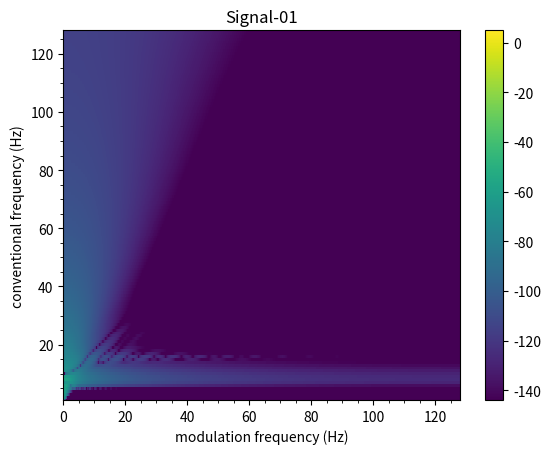
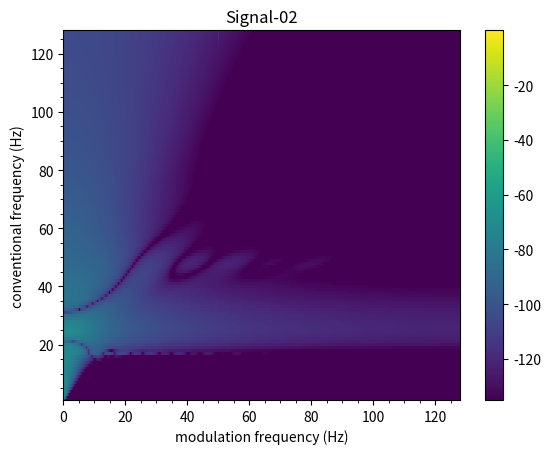
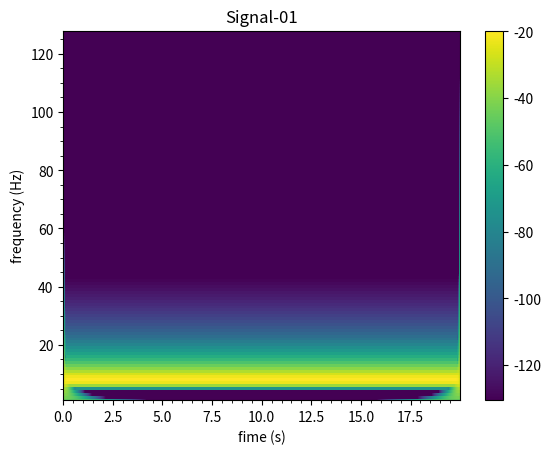
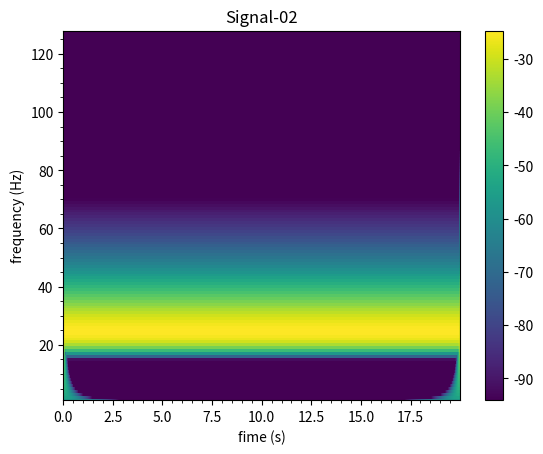
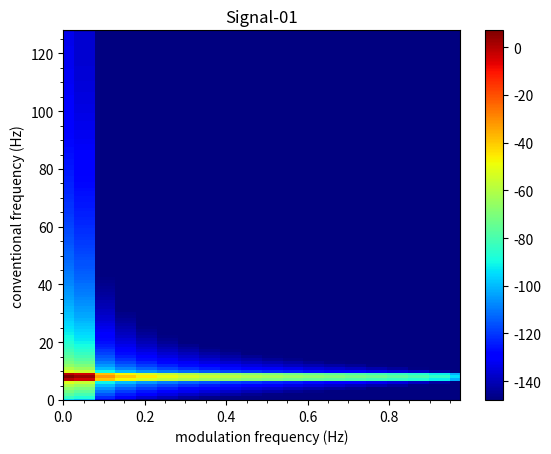
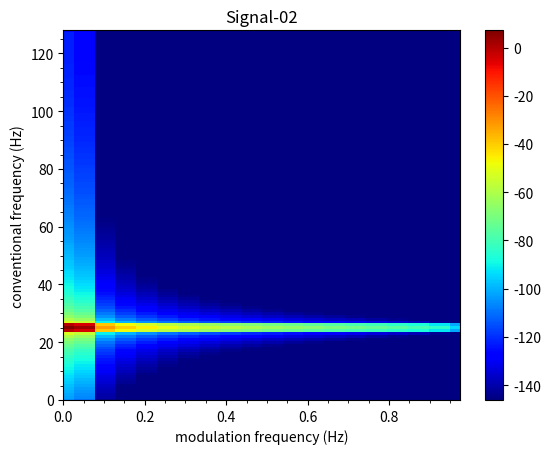
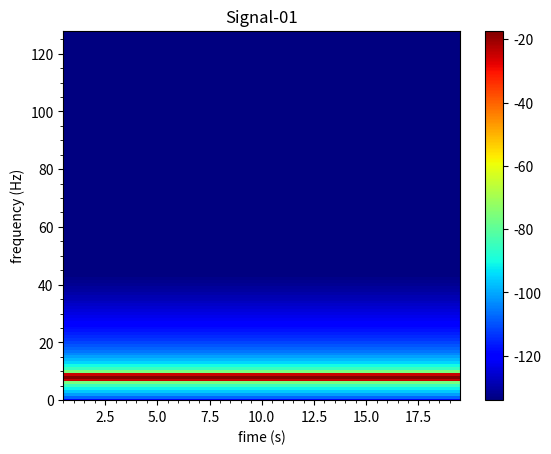
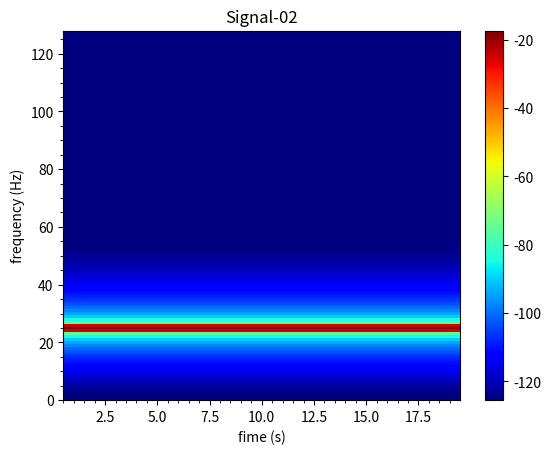

The matplotlib source for these figures, in order:
"""
Amplitude Modulation Analysis Toolbox
"""

import numpy as np
import scipy.signal
import matplotlib.pyplot as plt
import matplotlib.ticker as ticker

def conv_m(a, b, mode='full'):
    """Convolve a vector with collection of vectors.

    Convolve a 1D array `a` with each column of the 2D array `b`.   
    
    Convolution is carried out with `scipy.signal.fftconvolve`
    
    Parameters
    ----------
    a : 1D array
        1D array input
        
    b : 1D or 2D array_like
        1D or 2D array input
        
    mode : str {'full', 'same'}, optional
        A string indicating the size of the output:

        ``full``
           The output is the full discrete linear convolution
           of the inputs. (Default)
        ``same``
           The output is the same size as `a`, centered
           with respect to the 'full' output.

    Returns
    -------
    c : 2D array
        A 2D array where each columns corresponds to the 
        convolution of `a` and a column of `b`
    
    See Also
    --------
    `scipy.signal.fftconvolve()`
        
    """
    # input vector 'a' to 1 dimension
    a = a.ravel()
    # number of samples vector 'a'
    siz_a = len(a)
    
    # input 'b' as 2D matrix [samples, columns]
    try:
        b.shape[1]
    except IndexError:
        b = b[:, np.newaxis]
    
    # number of samples and number of channels in input 'b'
    siz_b, col_b = b.shape
    
    # allocate space for result
    if mode == 'same':
        c = np.zeros((siz_a, col_b) , dtype = complex)
    elif mode == 'full':
        N = siz_a + siz_b - 1
        c = np.zeros((N , col_b), dtype = complex)
    
    # 1D convolutions per columns in 'b'    
    for ix in range(0 , col_b):
         c[:,ix] = scipy.signal.fftconvolve(a, b[:,ix] , mode)
         
    return c


def epoching(data, samples_epoch, samples_overlap = 0):
    """Divide an array in a colletion of smaller arrays
    
    Divides the `data` provided as [n_samples, n_channels] using the 
    `size_epoch` indicated (in samples) and the `overlap_epoch` between 
    consecutive epochs.
   
    Parameters
    ----------
    data : 2D array 
        with shape (n_samples, n_channels)

    samples_epochs : 
        number of samples in smaller epochs
        
    samples_overlap : 
        number of samples for ovelap between epochs (Default 0)


    Returns
    -------
    epochs : 3D array 
        with shape (samples_epoch, n_channels, n_epochs)
    
    remainder : 2D array 
        with the remaining data after last complete epoch
    
    ix_center : 1D array
        indicates the index tha corresponds to the center of the nth epoch.

    """ 
    # input 'data' as 2D matrix [samples, columns]
    try:
        data.shape[1]
    except IndexError:
        data = data[:, np.newaxis]
    
    # number of samples and number of channels
    n_samples, n_channels = data.shape

    # Size of half epoch
    half_epoch = np.ceil(samples_epoch / 2 )

    # Epoch shift   
    samples_shift = samples_epoch - samples_overlap

    # Number of epochs
    n_epochs =  int(np.floor( (n_samples - samples_epoch) / float(samples_shift) ) + 1 )
    if n_epochs == 0:
        return np.array([]), data, np.array([])

    #markers indicates where the epoch starts, and the epoch contains samples_epoch rows
    markers = np.asarray(range(0,n_epochs)) * samples_shift
    markers = markers.astype(int)

    #Divide data in epochs
    epochs = np.zeros((samples_epoch, n_channels, n_epochs))
    ix_center = np.zeros((n_epochs,1))

    for i_epoch in range(0,n_epochs):
        epochs[:,:,i_epoch] = data[ markers[i_epoch] : markers[i_epoch] + samples_epoch ,:]
        ix_center[i_epoch] = markers[i_epoch] -1 + half_epoch
        
    if ( (markers[-1] + samples_epoch) < n_samples): 
        remainder = data[markers[-1] + samples_epoch : n_samples, :]
    else:
        remainder = np.asarray([])
    
    return epochs, remainder, ix_center.astype(int)

def iepoching(epochs, shift_epoch):
    """
    Merges a set of epochs [n_samples_epoch, n_channels] into  
    the complete signal(s) x [n_samples, n_channels] taking into account
    the shift between consecutive epochs
   
    Parameters
    ----------
    epochs : 2D array_like with shape (n_samples, n_channels)
    shift_epoch : number of samples in smaller epochs

    Returns
    -------
    x : 2D array with shape (samples_epoch, n_channels, n_epochs)

    """
    
    # obtain parameters
    (size_epoch, n_channels, n_epochs) = epochs.shape
    n_samples = (shift_epoch * (n_epochs - 1)) + size_epoch
    ix = np.arange(n_epochs) * shift_epoch
    
    # merging matrix
    merging = np.zeros((n_samples, n_channels, 2))
    # Number of epochs that contribute for a specific point
    n_merging = np.zeros((n_samples, n_channels, 2))
    
    for i_epoch in range(n_epochs):
        merging[ix[i_epoch] : ix[i_epoch] + size_epoch, :, 1 ] = epochs[:, :, i_epoch]
        n_merging[ix[i_epoch] : ix[i_epoch] + size_epoch, :, 1] = 1
        merging[:,:,0] = np.sum(merging, axis=2)
        n_merging[:,:,0] = np.sum(n_merging, axis=2)
        merging[ix[i_epoch] : ix[i_epoch] + size_epoch, :, 1 ] = 0
        n_merging[ix[i_epoch] : ix[i_epoch] + size_epoch, :, 1 ] = 0
    
    x = np.divide(merging[:,:,0], n_merging[:,:,0])    
    return x 


def cmorlet_wavelet(x, fs, freq_vct, n=6, normalization=True):
    """Perform the continuous wavelet (CWT) tranform using the complex Morlet wavelet.
    
    Parameters
    ----------
    x  : 1D array with shape (n_samples) or 
         2D array with shape (n_samples, n_channels)
    fs : Sampling frequency 
        in Hz
    freq_vct : 1D array 
        with frequencies to compute the CWT (Default = [1 : 1 : fs/2] )
    n : Number of cicles inside the Gaussian curve 
        (Default 6)
    normalization : Scale each wavelet to have energy equal to 1
        (Default True) 


    Returns
    -------
    wcoef : Complex wavelet coefficients 
            2D array with shape [n_samples, n_freqs] if `x` is 1D array
            3D array with shape [n_samples, n_freqs, n_channels] if `x` is 2D array
    
    wfam  : 2D array with shape [n_wavelet_samples, n_freqs] where each column
            corresponds to the a member of the wavelet family
    
    """
    # input 'x' as 2D matrix [samples, columns]
    try:
        x.shape[1]
    except IndexError:
        x = x[:, np.newaxis]
    
    # number of samples and number of channels
    n_samples, n_channels = x.shape
    
    # number of wavelets
    n_freqs = len(freq_vct)

    # number of samples for Wavetet family
    # This is equal to the number of samples needed to represent 2*n cycles 
    # of a sine with frequency = fres(1)[Hz], sampled at fs [Hz]. 
    # This is done to ensure that every wavelet in the wavalet family will be 
    # close to 0 in the negative and positive edges
    n_samples_wav = np.round( (2*n/freq_vct[0])*fs )

    # The wavelet will be symmetrical around 0
    if np.mod(n_samples_wav,2) == 0: # even samples
        n_samples_wav = n_samples_wav + 1

    # create time vector for Wavelet family
    half = np.floor(n_samples_wav/2)
    time = np.arange(-half, half+1)/fs

    # initialize Wavelet family matrix
    wfam = np.zeros([len(time), n_freqs], dtype=complex)

    # for each frequency defined in FREQ, create its respective Wavelet
    for iwav in range(n_freqs):
        s = n/(2*np.pi*freq_vct[iwav])
        gaussian_win = np.exp((-time**2)/(2*s**2))
        sinwave = np.exp(2*np.pi*1j*freq_vct[iwav]*time)
        if normalization:
            # each wavelet has unit energy sum(abs(wavelet).^2)) = 1
            A = 1. / ((s**2) * np.pi) ** (1./4)
        else:
            A = 1.
        # Complex Morlet wavelet
        wfam[:, iwav] = A * sinwave * gaussian_win

    wcoef = np.zeros((n_samples, n_freqs, n_channels), dtype=complex)

    if n_channels == 1:
        # one channel
        tmp = conv_m(x, wfam, 'same')
        wcoef[:, :, 0] = tmp        
    else:
        # convolution between signal X and the each Wavelt in the Wavelet family
        for i_channel in range(n_channels):
            x_tmp = x[:, i_channel]
            tmp = conv_m(x_tmp, wfam, 'same')
            wcoef[:, :, i_channel] = tmp     

    return wcoef, wfam


def rfft(x, n=None, dim=None):
    """Real Fast Fourier Transform.
    
    Considering a real signal A with B = fft(A), B is Hermitian symmetric,
    i.e. B(-1) = conj(B(1)), therefore the complete spectrum B
    can be found by using with only the non-negative frequencies in B
    
    
    Parameters
    ----------
    x : 1D array with shape (n_samples) or
        2D array with shape (n_samples, n_channels)
    
    n : Number of samples to compute the FFT
        (Default = n_samples in array x)    
    dim : Dimension to compute the RFFT 
        (Default:  first array dimension whose size does not equal 1)

    Returns
    -------
    y  : Non-negative complex spectrum of `x` with shape as `x`
    
    See Also
    --------
    `np.fft.fft()`
    
    """

    # shape of x
    shape_x = x.shape
    # number of dimentions
    dim_x = len(shape_x)
    
    # limits to 2-dimention data
    assert dim_x<=2
    
    # check shape of X, and set n and dim defaults
    if dim_x == 1:
        dim_def = 0
    else:
        if shape_x[0] == 1:
            # shape [1, n_samples] (row vector)
            dim_def = 1
        elif shape_x[1] == 1:
            # shape [n_samples, 1] (column vector)
            dim_def = 0 
        else:
            # X is a 2D Matrix, a shape [n_samples, n_channels] is asummed
            dim_def = 0
    
    if dim is None:
        dim = dim_def
    
    if n is None:
        n = shape_x[dim]
    
    # FFT
    yc = np.fft.fft(x, n=n, axis=dim)
    
    # points to keep
    if n%2 == 0:    
        # even case
        n_new = int((n / 2) + 1)
    else:
        # odd case
        n_new = int((n + 1) / 2)
    
    if dim_x == 1:
        y = yc[0:n_new]
    else:
        if dim == 0:
            y = yc[0:n_new,:]        
        else:
            y = yc[:, 0:n_new]
    
    return y

def irfft(y, n=None, dim=None):
    '''
    The IRFFT function returns the Inverse DFT (using the RFFT algorithm)of
    a spectrum Y containing ONLY the positive frequencies, with the
    assumption than Y is the positive half of a Hermitian Symmetric spectrum
    from a real signal X.
        
    Parameters
    ----------
    y : 1D or 2D array with the positive spectrum of 
        real-valued signals with shape (n_samples, n_channels)
    n : Number of samples in the original x signals 
        N not provided. Y is assumed be obtained from a signal X with even number fo samples 
    dim : Dimension to compute the IRFFT (Default: first array dimension whose size does not equal 1)

    Returns
    -------
    x : Real-valued signal(s) 
        
    See Also
    --------
    `np.fft.ifft()`
    '''
    
    # verify y
    shape_y = y.shape
    # number of dimentions
    dim_y = len(shape_y)
    
    # limits to 2-dimention data
    assert dim_y<=2
        
    # check shape of y, and set n and dim defaults
    if dim_y == 1:
        dim_def = 0
    else:
        if shape_y[0] == 1:
            # shape [1, n_samples] (row vector)
            dim_def = 1
        elif shape_y[1] == 1:
            # shape [n_samples, 1] (column vector)
            dim_def = 0 
        else:
            # X is a 2D Matrix, a shape [n_samples, n_channels] is asummed
            dim_def = 0
     
    if dim is None:
        dim = dim_def
            
    # verify 'n' number-of-samples parameter
    if n is None:
        print('N not provided. Y is assumed be obtained from a signal X with even number fo samples')
        n_half = shape_y[dim]
        n = (n_half - 1) * 2
    
    # reconstruct missing half of Spectrum
    if np.mod(n,2) == 0:
        # number of samples is even
        n_half = (n / 2) + 1
        ix_limit = slice(1, -1 )
    else:
        # number of samples is odd
        n_half = (n + 1) / 2
        ix_limit = slice(1, None)

    if dim_y == 1:
        # spectrum in y is 1D
        y_neg = np.conj(np.flipud(y[ix_limit]))
        yc = np.concatenate((y, y_neg), axis=0)
    else:
        # check shape of y, and add negative frequencies
        if dim == 0:
            # spectra in y are column wise
            y_neg = np.conj(np.flipud(y[ix_limit, :]))
            yc = np.concatenate((y, y_neg), axis=0)
        else:
            # spectra in y are row-wise
            y_neg = np.conj(np.fliplr(y[:, ix_limit]))
            yc = np.concatenate((y, y_neg), axis=1)
        
    x = np.real(np.fft.ifft(yc, n, dim))
        
    return x


def rfft_psd(x, fs, n_fft=None, win_function = 'hamming', channel_names=None):
    """ This function computes the PSD for one or a set of REAL signals.
        
    Parameters
    ----------
    x  : 1D array with shape (n_samples) or
         2D array with shape (n_samples, n_channels)
    fs : Sampling frequency 
        in Hz
    n_fft : Number of samples to compute the FFT
            (Default = n_samples in array x)   
    win_function : Window function applied to the signal 
        (Default 'Hamming')
    channel_names : Names of the signals
        (Default Signal-XX with XX 1, 2, ... n_channels) 


    Returns
    -------
    psd_data : Dictionary with PSD data, with the elements:
       rFFT
           First half of the FFT(x) (u), scaled by the Window RMS       
       PSD
           Power Spectrum Density (u^2 / Hz) 
       fs
           Sampling frequency (Hz)
       freq_axis
           Frequency axis for rFFT and PSD (Hz)
       freq_delta
           Frequency axis step (Hz)
       n_samples
           Number of samples of the signal or signals 'x'
       n_fft
           Number of elements utilized to perform FFT
       win_function
           Window applied to the data in 'x'
       channel_names 
           Names of channels
    
    """

    # input 'x' as 2D matrix [samples, columns]
    try:
        x.shape[1]
    except IndexError:
        x = x[:, np.newaxis]
    
    # number of samples and number of channels
    n_samples, n_channels = x.shape
    
    # validate 'n_fft' argument
    if n_fft is None:
        n_fft = n_samples

    # generate default channel names, if needed
    if channel_names is None:
        channel_names = []
        for ic  in range (0 , n_channels):
            icp = ic + 1
            channel_names.append( str('Signal-%02d' % icp) )
            
    # windowing data
    win = scipy.signal.get_window(win_function, n_samples, fftbins=False)
    win.shape = (n_samples, 1)
    win_rms = np.sqrt(np.sum(np.square(win)) / n_samples)
    win_mat = np.tile(win, n_channels)
    x = np.multiply(x, win_mat)

    # real FFT with zero padding if n_fft ~= n_samples
    Xt = rfft(x, n_fft)
    # spectrum scaled by window RMS
    Xt = Xt / win_rms
    # power spectrum
    X_pwr = abs(np.multiply(Xt, np.conj(Xt)))
    X_pwr = X_pwr * (1/np.square(n_fft))

    # adjust for even and odd number of elements
    if n_fft % 2 != 0:
       # odd case
        n_freqs = (n_fft + 1) / 2
       # double all frequency components except DC component 
        X_pwr[1:, :] = X_pwr[1:, :] * 2
    
    else:
       # even case 
        n_freqs = (n_fft / 2) + 1
       # double all frequency components except DC and fs/2 components
        X_pwr[1:-1, :] = X_pwr[1:-1, :] * 2
    
    # frequency axis step
    f_delta = (fs / n_fft)
    # scale PSD with the frequency step
    psd = np.divide(X_pwr, f_delta)

    # frequency axis for spectrum
    n_freqs = int(n_freqs)
    f_axis = np.asarray(range(0, n_freqs)) * f_delta
    
    # output 'psd_data' dictionary
    psd_data = {}
    psd_data['rFFT'] = Xt
    psd_data['PSD'] = psd
    psd_data['fs'] = fs
    psd_data['freq_axis'] = f_axis
    psd_data['freq_delta'] = f_delta
    psd_data['n_samples'] = n_samples
    psd_data['n_fft'] = n_fft
    psd_data['win_function'] = win_function
    psd_data['channel_names'] = channel_names
    
    return psd_data

def irfft_psd(psd_data):
    """Compute the inverse PSD for one or a set of REAL signals.
         
     Parameters
     ----------
     psd_data : Structure with PSD data, created with rfft_psd()
 
     Returns
     -------
     x  : 1D array with shape (n_samples) or
          2D array with shape (n_samples, n_channels)

    """
    # Load data from PSD structure
    rFFT_data = psd_data['rFFT']
    f_ax = psd_data['freq_axis']
    fs = psd_data['fs']
    win_function = psd_data['win_function']
    n_samples = psd_data['n_samples']
    n_channels = rFFT_data.shape[1]
    
    # Find the number of elements used for the rFFT
    if f_ax[-1] < fs/2:
        # elements for FFT was odd
        n_fft = (len(f_ax) * 2) - 1
    elif f_ax[-1] - fs/2 < 1000 * np.finfo(np.float64).eps:
        # elements for FFT was even
        n_fft = (len(f_ax) - 1) * 2
    
    # Window RMS
    win = scipy.signal.get_window(win_function, n_samples, fftbins=False)
    win.shape = (n_samples, 1)
    win_rms = np.sqrt(np.sum(np.square(win)) / n_samples)
        
    # IRFFT
    X = rFFT_data * win_rms
    x_tmp = irfft(X, n_fft)
    
    # Keep only n_samples points
    x = x_tmp[0 : n_samples + 1, :]
    
    # Un-Windowing
    win_mat = np.tile(win, n_channels)
    x = np.divide(x, win_mat)
    
    return x

def strfft_spectrogram(x, fs, win_size, win_shift, n_fft=None, win_function='hamming', channel_names=None):
    """Compute the Short Time real FFT Spectrogram for one or a set of REAL signals 'x'.
        
    Parameters
    ----------
    x  : 1D array with shape (n_samples) or
         2D array with shape (n_samples, n_channels)
    fs : Sampling frequency 
         in Hz
    win_size :
        Size of the sliding window for STFFF (samples)
    win_shift :
        Shift between consecutive windows (samples)   
    n_fft : Number of samples to compute the FFT
            (Default = n_samples in array x)   
    win_function : Window function applied to the signal 
        (Default 'Hamming')
    channel_names : Names of the signals
        (Default Signal-XX with XX 1, 2, ... n_channels) 

    Returns
    -------
    spectrogram_data : Dictionary with Spectrogram data, with the elements:
       rFFT_spectrogram
           rFFT values for each window (u), scaled by the Window RMS       
       power_spectrogram :
           PSD values for each window (u^2 / Hz) 
       fs : 
           Sampling frequency (Hz)
       freq_axis :
           Frequency axis for rFFT and PSD (Hz)
       freq_delta :
           Frequency axis step (Hz)
       time_axis :
           Time axis for rFFT_spectrogram and power_spectrogram (s)       
       time_delta :
           Time axis step (s)
       win_size_samples :
           Size of the sliding window for STFFF (samples)
       win_shift_samples :
           Shift between consecutive windows (samples)   
       n_fft :
           Number of elements utilized to perform FFT    
       win_function :
           Window applied to the data in 'x'           
       n_windows :
           Number of ST windows
       n_samples :
           Number of samples of the signal or signals 'x'
       channel_names 
           Names of channels
    
    """
    
    # input 'x' as 2D matrix [samples, columns]
    try:
        x.shape[1]
    except IndexError:
        x = x[:, np.newaxis]
    
    # number of samples and number of channels
    n_samples, n_channels = x.shape
    
    # validate 'n_fft' argument    
    if n_fft is None:
        n_fft = win_size

    # round win_size and win_shift
    win_size = round(win_size)
    win_shift = round(win_shift)

    # time axis step for Spectrogram
    t_delta = win_shift / fs

    # Create time vector 'time_vct' for signal 'x'
    time_vct = np.array(range(0, np.size(x, 0))) / fs

    
    # epoch signal or signals 'x'
    x_epoched, _ , ix = epoching(x, win_size, win_size - win_shift)

    # time axis for Spectrogram
    t_ax = time_vct[ix]

    # spectrogram parameters
    n_samples_win, n_channels, n_windows = x_epoched.shape

    # generate default channel names, if needed
    if channel_names is None:
        channel_names = []
        for ic  in range (0 , n_channels):
            icp = ic + 1
            channel_names.append( str('Signal-%02d' % icp) )
                       
    # compute PSD per window
    for i_window in range(0, n_windows):
        # ith epoch of the signal or signals
        x_epoch = (x_epoched[:, :, i_window])
        psd_struct = rfft_psd(x_epoch, fs, n_fft, win_function, channel_names)
    
        # initialize arrays for spectrogram data
        if i_window == 0:
            # frequency Axis for spectrogram
            f_ax = psd_struct['freq_axis']
            # delta Frequency
            f_delta = psd_struct['freq_delta']
            # initialize 'rFFT_spectrogram' and 'pwr_spectrogram'
            rFFT_spectrogram = np.zeros((n_windows, len(f_ax), n_channels), dtype = complex)
            pwr_spectrogram  = np.zeros((n_windows, len(f_ax), n_channels))
        
        # rFFT data
        rFFT_spectrogram[i_window, :, :] = psd_struct['rFFT']
        # power data
        pwr_spectrogram[i_window, :, :] = psd_struct['PSD']

    # scale 'pwr_spectrogram' by number of windows and time delta
    pwr_spectrogram = pwr_spectrogram / (n_windows * t_delta)


    # output 'spectrogram_data' dictionary
    spectrogram_data = {}
    spectrogram_data['rFFT_spectrogram'] = rFFT_spectrogram
    spectrogram_data['power_spectrogram'] = pwr_spectrogram
    spectrogram_data['fs'] = fs
    spectrogram_data['freq_axis'] = f_ax
    spectrogram_data['freq_delta'] = f_delta
    spectrogram_data['time_axis'] = t_ax
    spectrogram_data['time_delta'] = t_delta
    spectrogram_data['win_size_samples'] = win_size
    spectrogram_data['win_shift_samples'] = win_shift
    spectrogram_data['n_fft'] = n_fft
    spectrogram_data['win_function'] = win_function
    spectrogram_data['n_windows'] = n_windows
    spectrogram_data['n_samples'] = n_samples    
    spectrogram_data['channel_names'] = channel_names

    return spectrogram_data

def istrfft_spectrogram(spectrogram_data):
    """Compute the inverse STFT spectrogram for one or a set of REAL signals.
        
    Parameters
    ----------
    spectrogram_data : Structure with STFT spectrogram data, created with strfft_spectrogram()

    Returns
    -------
    x  : 1D array with shape (n_samples) or
         2D array with shape (n_samples, n_channels)
    x_epoched   = Segments form the signal or set of signals utilized to
                  create the spectrogram in spectrogram_struct

    """
    # Load data from Spectrogram structure
    rFFT_data = spectrogram_data['rFFT_spectrogram']
    win_size = spectrogram_data['win_size_samples']
    win_shift = spectrogram_data['win_shift_samples']
    
    # Generate psd_struct, to use irfft_psd()
    psd_struct = {}
    psd_struct['fs'] = spectrogram_data['fs']
    psd_struct['channel_names'] = spectrogram_data['channel_names']
    psd_struct['freq_axis'] = spectrogram_data['freq_axis']
    psd_struct['win_function'] = spectrogram_data['win_function']
    psd_struct['n_samples'] = win_size
    
    # Initialize rFFT_slice and x_epoched variables
    (n_windows, n_freqs, n_channels) =  rFFT_data.shape
    rfft_slide = np.zeros((n_freqs, n_channels))
    x_epoched = np.zeros((win_size, n_channels, n_windows))
    
    for i_window in range(n_windows):
        # rFFT slice from spectrogram
        rfft_slide = rFFT_data[i_window, :, :]
        # Generate psd_struct, to use irfft_psd()
        psd_struct['rFFT'] = rfft_slide 
        # ifft_psd from the rFFT data recovers the signal or set of signals 'x'
        x_tmp = irfft_psd(psd_struct)
        x_epoched[:, :, i_window] = x_tmp

    # Merge epoched data
    x = iepoching(x_epoched, win_shift);
    
    return x, x_epoched

def wavelet_spectrogram(x, fs, n_cycles=6, freq_vct=None, channel_names=None):
    """Compute the Spectrogram using the Complex Morlet wavelet for one or a set of REAL signals 'x'. 
    
    Parameters
    ----------
    x  : 1D array with shape (n_samples) or
         2D array with shape (n_samples, n_channels)
    fs : Sampling frequency 
         in Hz
    n : Number of cicles inside the Gaussian curve 
        (Default 6)
    freq_vct : 1D array 
        with frequencies to compute the CWT (Default = [1 : 1 : fs/2] )
    channel_names : Names of the signals
        (Default Signal-XX with XX 1, 2, ... n_channels) 

    Returns
    -------
    spectrogram_data : Dictionary with Spectrogram data, with the elements:
       wavelet_coefficients
           Coefficients of the Wavelet transformation (u)       
       power_spectrogram :
           Power spectrogram (u^2 / Hz) 
       fs : 
           Sampling frequency (Hz)
       freq_axis :
           Frequency axis for rFFT and PSD (Hz)
       freq_delta :
           Frequency axis step (Hz)
       time_axis :
           Time axis for rFFT_spectrogram and power_spectrogram (s)       
       time_delta :
           Time axis step (s)
       n_cycles : 
           Number of cicles used inside the Gaussian curve 
       wavelet_kernels :
           Wavelet kernels used to obtain the wavelet coefficients
       n_samples :
           Number of samples of the signal or signals 'x'
       channel_names 
           Names of channels
    
    """
    # input 'x' as 2D matrix [samples, columns]
    try:
        x.shape[1]
    except IndexError:
        x = x[:, np.newaxis]
    
    # number of samples and number of channels
    n_samples, n_channels = x.shape
    
    # validate 'freq_vct' argument
    if freq_vct is None:
        freq_vct = np.array(range(1, int(np.floor(fs / 2) + 1)))
        
    # generate default channel names, if needed
    if channel_names is None:
        channel_names = []
        for ic  in range (0 , n_channels):
            icp = ic + 1
            channel_names.append( str('Signal-%02d' % icp) )
                
    # Time delta
    t_delta = 1 / fs
    
    # Frequency delta
    f_delta = freq_vct[1] - freq_vct[0]

    # Create time vector 'time_vct' for signal 'x'
    time_vct = np.array(range(0, np.size(x, 0))) / fs

    # Number of samples
    n_samples  = np.size(x, 0)

    # Wavelet transform
    wavelet_coefficients, wavelet_family = cmorlet_wavelet(x, fs, freq_vct, n_cycles)

    # Power from Wavelet coefficients
    power_spectrogram = np.square(np.abs(wavelet_coefficients))
    power_spectrogram = power_spectrogram * 2 / (fs * n_samples)

    # output 'spectrogram_data' dictionary
    spectrogram_data = {}
    spectrogram_data['wavelet_coefficients'] = wavelet_coefficients
    spectrogram_data['power_spectrogram'] = power_spectrogram
    spectrogram_data['fs'] = fs
    spectrogram_data['freq_axis'] = freq_vct
    spectrogram_data['freq_delta'] = f_delta
    spectrogram_data['time_axis'] = time_vct
    spectrogram_data['time_delta'] = t_delta
    spectrogram_data['n_cycles'] = n_cycles
    spectrogram_data['wavelet_kernels'] = wavelet_family    
    spectrogram_data['n_samples'] = n_samples
    spectrogram_data['channel_names'] = channel_names

    return spectrogram_data

def iwavelet_spectrogram(spectrogram_data):
    """ Compute the inverse CWT Spectrogram for one or a set of REAL signals.
        
    Parameters
    ----------
    spectrogram_data : Structure with CWT Spectrogram data, created with wavelet_spectrogram()

    Returns
    -------
    x  : 1D array with shape (n_samples) or
         2D array with shape (n_samples, n_channels)
    x_epoched   = Segments form the signal or set of signals utilized to
                  create the spectrogram in spectrogram_struct

    """
    
    # compute the scaling factor for each wavelet kernel
    s = spectrogram_data['n_cycles'] / ( 2 * np.pi * spectrogram_data['freq_axis'])
    A = 1. / ((s**2) * np.pi) ** (1./4)


    x_tmp = np.real(spectrogram_data['wavelet_coefficients'])

    # compute the mean across scaled "filtered" signals
    for ix, a in enumerate(A):
        x_tmp[:, ix, :] = x_tmp[:, ix, :] / a 
    
    x = np.mean(x_tmp, axis = 1) 
    
    #x = squeeze(mean( bsxfun(@rdivide, real(spectrogram_data.wavelet_coefficients) , A ), 2));

    return x

def strfft_modulation_spectrogram(x, fs, win_size, win_shift, fft_factor_y=None, win_function_y='hamming', fft_factor_x=None, win_function_x='hamming', channel_names=None):
    """Compute the Modulation Spectrogram using the Complex Morlet wavelet for one or a set of REAL signals 'x'.
        
    Parameters
    ----------
    x  : 1D array with shape (n_samples) or
         2D array with shape (n_samples, n_channels)
    fs : Sampling frequency 
         in Hz
    win_size :
        Size of the sliding window for STFFF (samples)
    win_shift :
        Shift between consecutive windows (samples)   
    fft_factor_y : Number of elements to perform the 1st FFT is given as:
        n_fft_y  = fft_factor_y * n_samples, (default, fft_factor_y = 1)
    win_function_y : Window to apply in the 1st FFT 
        (Default 'Hamming')
    fft_factor_x : Number of elements to perform the 2nd FFT is given as:
        n_fft_x  = fft_factor_x * n_samples, (default, fft_factor_x = 1)
    win_function_x : Window to apply in the 2nd rFFT 
        (Default 'Hamming')   
    n_fft : Number of samples to compute the FFT
        (Default = n_samples in array x)   
    channel_names : Names of the signals
        (Default Signal-XX with XX 1, 2, ... n_channels) 

    Returns
    -------
    modulation_spectrogram_data : Dictionary with Modulation Spectrogram data, with the elements:
       rFFT_modulation_spectrogram
           rFFT values for each window (u), scaled by the Window RMS       
       power_modulation_spectrogram :
           Power modulation spectrogram (u^2 / Hz) 
       fs : 
           Sampling frequency (Hz)
       fs_mod : 
           Sampling frequency of modulation-frequency (Hz)         
       freq_axis :
           Frequency axis for rFFT and PSD (Hz)
       freq_delta :
           Frequency axis step (Hz)
       freq_mod_axis :
           Modulation-frequency axis for rFFT_modspec and pwr_modspec (Hz)     
       freq_mod_delta :
           Modulation-frequency step (Hz)
       win_size_samples :
           Size of the sliding window for STFFF (samples)
       win_shift_samples :
           Shift between consecutive windows (samples)   
       n_fft_y :
           Number of elements utilized to perform the 1st FFT
       n_fft_x :
           Number of elements utilized to perform the 2nd FFT
       win_function_y :
           Window to apply in the 1st rFFT            
       win_function_x :
           Window to apply in the 2nd rFFT                      
       n_windows :
           Number of ST windows
       n_samples :
           Number of samples of the signal or signals 'x'
       spectrogram_data : 
           Dictionary with Spectrogram data
       channel_names :
           Names of channels
    
    """
    # input 'x' as 2D matrix [samples, columns]
    try:
        x.shape[1]
    except IndexError:
        x = x[:, np.newaxis]
    
    # number of samples and number of channels
    n_samples, n_channels = x.shape
    
    # validate 'fft_factor_y' argument    
    if fft_factor_y is None:
        fft_factor_y = 1
        
    # validate 'fft_factor_x' argument    
    if fft_factor_x is None:
        fft_factor_x = 1
        
    # number of elements for the 1st FFT
    n_fft_y = fft_factor_y * win_size

    
    # compute STFFT spectrogram
    spectrogram_data = strfft_spectrogram(x, fs, win_size, win_shift, n_fft_y, win_function_y, channel_names)
    n_windows, n_freqs, n_channels = spectrogram_data['rFFT_spectrogram'].shape
    # Number of elements for the 2nd FFT
    n_fft_x =  fft_factor_x * n_windows

    # generate default channel names, if needed
    if channel_names is None:
        channel_names = []
        for ic  in range (0 , n_channels):
            icp = ic + 1
            channel_names.append( str('Signal-%02d' % icp) )
            
    # modulation sampling frequency
    fs_mod = 1 / (win_shift / fs)

    # the AM analysis is made in the Amplitude derived from the Power Spectrogram
    for i_channel in range(0, n_channels):
        # data to generate the Modulation Spectrogram
        spectrogram_1ch = np.sqrt(spectrogram_data['power_spectrogram'][:,:,i_channel]) 

        # compute 'rfft_psd' on each frequency timeseries
        mod_psd_struct = rfft_psd(spectrogram_1ch, fs_mod, n_fft_x, win_function_x, channel_names )
    
        if i_channel == 0:
            # modulation frequency axis
            fmod_ax = mod_psd_struct['freq_axis']
            # modulation frequency delta
            fmod_delta = mod_psd_struct['freq_delta']
    
            # initialize 'rFFT_modspec'  and 'pwr_modspec'
            n_freqsmod = len(fmod_ax)
            rFFT_modspec = np.zeros((n_freqs, n_freqsmod ,n_channels), dtype = complex)
            pwr_modspec  = np.zeros((n_freqs, n_freqsmod ,n_channels))

        # rFFT data
        rFFT_modspec[:, :, i_channel] = mod_psd_struct['rFFT'].transpose()
        # power data
        pwr_modspec[:, :, i_channel] = mod_psd_struct['PSD'].transpose()

    # scale 'pwr_modspec' by modulation-frequency delta
    pwr_modspec = pwr_modspec / fmod_delta

    # output 'modulation_spectrogram_data' structure
    modulation_spectrogram_data = {}
    modulation_spectrogram_data['rFFT_modulation_spectrogram'] = rFFT_modspec
    modulation_spectrogram_data['power_modulation_spectrogram'] = pwr_modspec
    modulation_spectrogram_data['fs'] = fs
    modulation_spectrogram_data['fs_mod'] = fs_mod
    modulation_spectrogram_data['freq_axis'] = spectrogram_data['freq_axis']
    modulation_spectrogram_data['freq_delta'] = spectrogram_data['freq_delta']
    modulation_spectrogram_data['freq_mod_axis'] = fmod_ax
    modulation_spectrogram_data['freq_mod_delta'] = fmod_delta
    modulation_spectrogram_data['win_size_samples'] = win_size
    modulation_spectrogram_data['win_shift_samples'] = win_shift
    modulation_spectrogram_data['n_fft_y'] = n_fft_y
    modulation_spectrogram_data['n_fft_x'] = n_fft_y
    modulation_spectrogram_data['win_function_y'] = win_function_y
    modulation_spectrogram_data['win_function_x'] = win_function_x
    modulation_spectrogram_data['n_windows'] = n_windows 
    modulation_spectrogram_data['n_samples'] = spectrogram_data['n_samples'] 
    modulation_spectrogram_data['spectrogram_data'] = spectrogram_data
    modulation_spectrogram_data['channel_names'] = channel_names
    
    return modulation_spectrogram_data

def istrfft_modulation_spectrogram(modulation_spectrogram_data):
    """ Compute the inverse STFT-based modulation spectrogram for one or a set of REAL signals.
         
     Parameters
     ----------
     modulation_spectrogram_data : Structure with STFT-based modulation spectrogram data, 
           created with strfft_modulation_spectrogram()
 
     Returns
     -------
     x  : 1D array with shape (n_samples) or
          2D array with shape (n_samples, n_channels)
    
    """
    # Number of channels from Modspectrogram structure
    n_channels = modulation_spectrogram_data['rFFT_modulation_spectrogram'].shape[2]
    
    # Prepare psd_tmp_data to perform irFFT on Modulation Spectogram
    psd_tmp_data = {}
    psd_tmp_data['freq_axis'] = modulation_spectrogram_data['freq_mod_axis']
    psd_tmp_data['fs'] = modulation_spectrogram_data['fs_mod']
    psd_tmp_data['win_function'] = modulation_spectrogram_data['win_function_x']
    psd_tmp_data['n_samples'] = modulation_spectrogram_data['n_windows']


    for i_channel in range(n_channels):
        # Slide with the rFFT coeffients of the 2nd FFT 
        psd_tmp_data['rFFT'] = np.transpose(modulation_spectrogram_data['rFFT_modulation_spectrogram'][:,:,i_channel])   
        # Recovers the Square Root of the Power Spectrogram
        sqrt_pwr_spectrogram = irfft_psd(psd_tmp_data)
        # Power Spectrogram
        pwr_spectrogram = sqrt_pwr_spectrogram ** 2
        # Scale Power Spectrogram by (n_windows * time_delta)
        pwr_spectrogram = pwr_spectrogram * modulation_spectrogram_data['spectrogram_data']['n_windows'] * modulation_spectrogram_data['spectrogram_data']['time_delta']
        # Scale Power Spectrogram by (freq_delta)
        pwr_spectrogram = pwr_spectrogram * modulation_spectrogram_data['spectrogram_data']['freq_delta']
        # Scale Power Spectrogram by the number of samples used
        pwr_spectrogram = pwr_spectrogram / (1 / modulation_spectrogram_data['spectrogram_data']['n_fft'] ** 2)
        # Divde by 2 all the elements except DC and the Nyquist point (in even case)  
        pwr_spectrogram = pwr_spectrogram / 2
        pwr_spectrogram[:, 0] = pwr_spectrogram[:, 0] * 2
        if np.mod(modulation_spectrogram_data['spectrogram_data']['n_fft'], 2) == 1:
            # NFFT was even, then 
            pwr_spectrogram[:, -1] = pwr_spectrogram[:, -1] * 2
        spectrogram_abs = np.sqrt(pwr_spectrogram)
        # Recovers the Angle values of the Spectrogram
        spectrogram_angle = np.angle(modulation_spectrogram_data['spectrogram_data']['rFFT_spectrogram'][:,:,i_channel])
        # Creates the rFFT coefficients of the 1st FFTs
        modulation_spectrogram_data['spectrogram_data']['rFFT_spectrogram'][:,:,i_channel] = spectrogram_abs * np.exp(1j * spectrogram_angle )   

    # Recovers the origial signal or set of signals
    x = istrfft_spectrogram(modulation_spectrogram_data['spectrogram_data'])[0]
    
    return x

def wavelet_modulation_spectrogram(x, fs, n_cycles=6, freq_vct=None, fft_factor_x=1, win_function_x='hamming', channel_names=None):
    """Compute the Modulation Spectrogram using the Wavelet for one or a set of REAL signals 'x'.
        
    Parameters
    ----------
    x  : 1D array with shape (n_samples) or
         2D array with shape (n_samples, n_channels)
    fs : Sampling frequency 
         in Hz
    n : Number of cicles inside the Gaussian curve 
        (Default 6)
    freq_vct : 1D array 
        with frequencies to compute the CWT (Default = [1 : 1 : fs/2] )
    fft_factor_x : Number of elements to perform the FFT is given as:
        n_fft_x  = fft_factor_x * n_samples, (default, fft_factor_x = 1)
    win_function_x : Window to apply in the rFFT 
        (Default 'Hamming')   
    channel_names : Names of the signals
        (Default Signal-XX with XX 1, 2, ... n_channels) 

    Returns
    -------
    modulation_spectrogram_data : Dictionary with Modulation Spectrogram data, with the elements:
       rFFT_modulation_spectrogram
           rFFT values for each window (u), scaled by the Window RMS       
       power_modulation_spectrogram :
           Power modulation spectrogram (u^2 / Hz) 
       fs : 
           Sampling frequency (Hz)
       fs_mod : 
           Sampling frequency of modulation-frequency (Hz)         
       freq_axis :
           Frequency axis for rFFT and PSD (Hz)
       freq_delta :
           Frequency axis step (Hz)
       freq_mod_axis :
           Modulation-frequency axis for rFFT_modspec and pwr_modspec (Hz)     
       freq_mod_delta :
           Modulation-frequency step (Hz)
       n_fft_x :
           Number of elements utilized to perform the FFT
       win_function_x :
           Window to apply in the 2nd rFFT                      
       n_samples :
           Number of samples of the signal or signals 'x'
       spectrogram_data : 
           Dictionary with Spectrogram data
       channel_names :
           Names of channels
    
    """
    # input 'x' as 2D matrix [samples, columns]
    try:
        x.shape[1]
    except IndexError:
        x = x[:, np.newaxis]
    
    # number of samples and number of channels
    n_samples, n_channels = x.shape    
    
    # generate default channel names, if needed
    if channel_names is None:
        channel_names = []
        for ic  in range (0 , n_channels):
            icp = ic + 1
            channel_names.append( str('Signal-%02d' % icp) )
    
    spectrogram_data = wavelet_spectrogram(x, fs, n_cycles, freq_vct, channel_names)
    n_windows, n_freqs, n_channels =  spectrogram_data['wavelet_coefficients'].shape

    # number of elements for FFT of the spectrogram
    n_fft_x =  fft_factor_x * n_windows    

    fs_mod = fs

    # the AM analysis is made in the Amplitude derived from the Power Spectrogram
    for i_channel in range(0, n_channels):
        # data to generate the Modulation Spectrogram
        spectrogram_1ch = np.sqrt(spectrogram_data['power_spectrogram'][:, :, i_channel])
        # Compute rfft_psd on each frequency timeseries
        psd_dict = rfft_psd(spectrogram_1ch, fs, n_fft_x)
    
        rfft_result = psd_dict['rFFT']
        rfft_psd_res = psd_dict['PSD']
       
        if i_channel == 0:
            # modulation frequency axis
            fmod_ax = psd_dict['freq_axis']
            # modulation frequency delta
            fmod_delta = psd_dict['freq_delta']
            n_freqsmod = np.size(fmod_ax)
            # initialize 'rFFT_modspec'  and 'pwr_modspec'
            rfft_modspec = np.zeros((n_freqs, n_freqsmod, n_channels), dtype = complex)
            pwr_modspec  = np.zeros((n_freqs, n_freqsmod, n_channels))
    
        # rFFT data
        rfft_modspec[:, :, i_channel] = np.transpose(rfft_result)            
        # power data
        pwr_modspec[:, :, i_channel] = np.transpose(rfft_psd_res)
    
    # scale 'pwr_modspec' by modulation-frequency delta    
    pwr_modspec = pwr_modspec / fmod_delta

    # output 'modulation_spectrogram_data' dictionary
    modulation_spectrogram_data = {}
    modulation_spectrogram_data['rFFT_modulation_spectrogram'] = rfft_modspec
    modulation_spectrogram_data['power_modulation_spectrogram'] = pwr_modspec
    modulation_spectrogram_data['fs'] = fs
    modulation_spectrogram_data['fs_mod'] = fs_mod
    modulation_spectrogram_data['freq_axis'] = spectrogram_data['freq_axis']
    modulation_spectrogram_data['freq_delta'] = spectrogram_data['freq_delta']
    modulation_spectrogram_data['freq_mod_axis'] = fmod_ax
    modulation_spectrogram_data['freq_mod_delta'] = fmod_delta
    modulation_spectrogram_data['n_fft_x'] = n_fft_x
    modulation_spectrogram_data['win_function_x'] = win_function_x
    modulation_spectrogram_data['n_samples'] = spectrogram_data['n_samples'] 
    modulation_spectrogram_data['spectrogram_data'] = spectrogram_data
    modulation_spectrogram_data['channel_names'] = channel_names
    
    return modulation_spectrogram_data

def iwavelet_modulation_spectrogram(modulation_spectrogram_data):
    """ Compute the inverse CWT-based modulation spectrogram for one or a set of REAL signals.
        
    Parameters
    ----------
    modulation_spectrogram_data : Structure with CWT-based modulation spectrogram data, 
          created with wavelet_modulation_spectrogram()

    Returns
    -------
    x  : 1D array with shape (n_samples) or
         2D array with shape (n_samples, n_channels)

    """
    # Number of channels from Modspectrogram structure
    n_channels = modulation_spectrogram_data['rFFT_modulation_spectrogram'].shape[2]
    
    # Prepare psd_tmp_data to perform irFFT on Modulation Spectogram
    psd_tmp_data = {}
    psd_tmp_data['freq_axis'] = modulation_spectrogram_data['freq_mod_axis']
    psd_tmp_data['fs'] = modulation_spectrogram_data['fs_mod']
    psd_tmp_data['win_function'] = modulation_spectrogram_data['win_function_x']
    psd_tmp_data['n_samples'] = modulation_spectrogram_data['n_samples']
    
        
    for i_channel in range(n_channels):
        # Slide with the rFFT coeffients of the 2nd FFT 
        psd_tmp_data['rFFT'] = np.transpose(modulation_spectrogram_data['rFFT_modulation_spectrogram'][:,:,i_channel])   
        # Recovers the Square Root of the Power Spectrogram
        sqrt_pwr_spectrogram = irfft_psd(psd_tmp_data)
        
        # Recovers the Magnitude of the Wavelet Coefficents
        pwr_spectrogram = sqrt_pwr_spectrogram ** 2
        pwr_spectrogram = pwr_spectrogram * modulation_spectrogram_data['fs_mod'] *  modulation_spectrogram_data['n_samples']
        pwr_spectrogram = pwr_spectrogram / 2
        spectrogram_abs = np.sqrt(pwr_spectrogram)
            
        # Recovers the Angle values of the Spectrogram
        spectrogram_angle = np.angle(modulation_spectrogram_data['spectrogram_data']['wavelet_coefficients'][:,:,i_channel])
        
        # Creates the rFFT coefficients of the 1st FFTs
        modulation_spectrogram_data['spectrogram_data']['wavelet_coefficients'][:,:,i_channel] = spectrogram_abs * np.exp(1j * spectrogram_angle )   
    
    # Recovers the origial signal or set of signals
    x = iwavelet_spectrogram(modulation_spectrogram_data['spectrogram_data'])

    return x

def plot_spectrogram_data(spectrogram_data, ix=None, t_range=None, f_range=None, c_range=None, c_map='viridis'):
    """ Plot the Power Spectrogram related to the `spectrogram_data`
        
    Parameters
    ----------
    spectrogram_data : 
        Dictionary with Spectrogram data
    ix : Index of the signal (channel) to plot
        (Default, all the channels, a new figure for each)
    t_range : Time range
        (Default [minimum time, maximum time])
    f_range : Frequency range
        (Default [minimum frequency, maximum frequency])
    c_range : Color (power) range
        (Default [mean power, maximum power])
    c_map : Colot Map
        (Default viridis)
   
    Returns
    -------
    If only a plot is requested, it is plotted in the existen axes (created if needed)
    If many plots are requested, a new figure is created for each plot
    
    """    
    
    def plot_one_spectrogram(ax, X_pwr, t_ax, f_ax, title_str, t_range, f_range, c_range, c_map):
        """
        Plots ONLY ONE Spectrogram
        """
        T, F = np.meshgrid(t_ax, f_ax) 
        X_plot = 10 * np.log10(X_pwr[:,:].transpose() + np.finfo(float).eps) 
        pmesh = plt.pcolormesh(T,F,X_plot, cmap=c_map)
    
        # Major and Minor ticks
        ax = plt.gca()
        ax.xaxis.set_major_locator(ticker.AutoLocator())
        ax.xaxis.set_minor_locator(ticker.AutoMinorLocator())
        ax.yaxis.set_major_locator(ticker.AutoLocator())
        ax.yaxis.set_minor_locator(ticker.AutoMinorLocator())
             
        plt.xlabel('fime (s)')
        plt.ylabel('frequency (Hz)')
    
    
        if t_range is not None:
            xlim = t_range
        else:
            xlim = t_ax
    
        if f_range is not None:
            ylim = f_range
        else:
            ylim = f_ax
    
        # set the limits of the plot to the limits of the data
        plt.axis([xlim.min(), xlim.max(), ylim.min(), ylim.max()])
          
        if c_range is not None:
            clim = c_range
        else:
            clim = np.array([np.mean(X_plot), np.amax(X_plot)])  
    
        pmesh.set_clim(vmin=clim[0], vmax=clim[1])
    
        plt.colorbar()
        plt.title(title_str)
        plt.draw()

    
    # validate 'ix' argument    
    if ix is None:
        ix  = range(0, spectrogram_data['power_spectrogram'].shape[2])
    elif np.isscalar(ix):
        ix = np.array([ix])
        
    # Check if ix has ONLY one element
    if len(ix) == 1:
        new_figure = False
        # Retrieve Current Axes handle from the Current Figure, if there is not
        # Current Figure, it's generated here       
        ax = plt.gca()
    else:
        new_figure = True

    for i_channel in ix:      
        if new_figure:
            plt.figure()
            ax = plt.gca()
        plot_one_spectrogram(ax, 
                             spectrogram_data['power_spectrogram'][:, :, i_channel], 
                             spectrogram_data['time_axis'], 
                             spectrogram_data['freq_axis'], 
                             spectrogram_data['channel_names'][i_channel],
                             t_range, f_range, c_range, c_map)    
    


def plot_modulation_spectrogram_data(modulation_spectrogram_data, ix=None, f_range=None, modf_range=None, c_range=None, c_map='viridis'):
    """ Plot the Power Modulation Spectrogram related to the `modulation_spectrogram_data`
        
    Parameters
    ----------
    modulation_spectrogram_data : 
        Dictionary with Modulation Spectrogram data
    ix : Index of the signal (channel) to plot
        (Default, all the channels, a new figure for each)
    f_range : Frequency range
        (Default [minimum frequency, maximum frequency])
    fm_range : Modulation frequency range
        (Default [minimum mod_frequency, maximum mod_frequency])
    c_range : Color (power) range
        (Default [mean power, maximum power])
    c_map : Colot Map
        (Default viridis)
   
    Returns
    -------
    If only a plot is requested, it is plotted in the existen axes (created if needed)
    If many plots are requested, a new figure is created for each plot
    
    """     
    
    def plot_one_modulation_spectrogram(ax, X_pwr, f_ax, modf_ax, title_str, f_range, modf_range, c_range, c_map):
        """
        Plots ONLY ONE Modulation Spectrogram
        """
        MF, F = np.meshgrid(modf_ax, f_ax) 
        X_plot = 10 * np.log10(X_pwr[:,:] + np.finfo(float).eps) 
        pmesh = plt.pcolormesh(MF, F, X_plot, cmap =c_map)
    
        # Major and Minor ticks
        ax = plt.gca()
        ax.xaxis.set_major_locator(ticker.AutoLocator())
        ax.xaxis.set_minor_locator(ticker.AutoMinorLocator())
        ax.yaxis.set_major_locator(ticker.AutoLocator())
        ax.yaxis.set_minor_locator(ticker.AutoMinorLocator())
             
        plt.xlabel('modulation frequency (Hz)')
        plt.ylabel('conventional frequency (Hz)')
    
    
        if modf_range is not None:
            xlim = modf_range
        else:
            xlim = modf_ax
    
        if f_range is not None:
            ylim = f_range
        else:
            ylim = f_ax
    
        # set the limits of the plot to the limits of the data
        plt.axis([xlim.min(), xlim.max(), ylim.min(), ylim.max()])
          
        if c_range is not None:
            clim = c_range
        else:
            clim = np.array([np.mean(X_plot), np.amax(X_plot)])  
    
        pmesh.set_clim(vmin=clim[0], vmax=clim[1])
    
        plt.colorbar()
        plt.title(title_str)
        plt.draw()
      
    # validate 'ix' argument    
    if ix is None:
        ix  = range(0, modulation_spectrogram_data['power_modulation_spectrogram'].shape[2])
    elif np.isscalar(ix):
        ix = np.array([ix])
    
    # Check if ix has ONLY one element
    if len(ix) == 1:
        new_figure = False
        # Retrieve Current Axes handle from the Current Figure, if there is not
        # Current Figure, it's generated here       
        ax = plt.gca()
    else:
        new_figure = True

    for i_channel in ix:      
        if new_figure:
            plt.figure()
            ax = plt.gca()
        plot_one_modulation_spectrogram(ax, 
                             modulation_spectrogram_data['power_modulation_spectrogram'][:, :, i_channel], 
                             modulation_spectrogram_data['freq_axis'], 
                             modulation_spectrogram_data['freq_mod_axis'], 
                             modulation_spectrogram_data['channel_names'][i_channel],
                             f_range, modf_range, c_range, c_map)    


def plot_psd_data(psd_data, ix=None, p_range=None, f_range=None):
    """ Plot the PSD related to the `psd_data`
        
    Parameters
    ----------
    psd_data : 
        Dictionary with PSD data
    ix : Index of the signal (channel) to plot
        (Default, all the channels, a new figure for each)
    p_range : Power range
        (Default [minimum power, maximum power])
    f_range : Frequency range
        (Default [minimum frequency, maximum frequency])
    
    Returns
    -------
    If only a plot is requested, it is plotted in the existen axes (created if needed)
    If many plots are requested, a new figure is created for each plot
    
    """   
       
    def plot_one_psd(ax, X_pwr, f_ax, title_str, p_range, f_range):
        """
        Plots ONLY ONE PSD
        """    
        X_plot = 10 * np.log10(X_pwr + np.finfo(float).eps) 
        plt.plot(f_ax, X_plot)
    
        # Major and Minor ticks
        ax = plt.gca()
        ax.xaxis.set_major_locator(ticker.AutoLocator())
        ax.xaxis.set_minor_locator(ticker.AutoMinorLocator())
        ax.yaxis.set_major_locator(ticker.AutoLocator())
        ax.yaxis.set_minor_locator(ticker.AutoMinorLocator())
             
        plt.xlabel('frequency (Hz)')
        plt.ylabel('power (dB/Hz)')
    
    
        if f_range is not None:
            xlim = f_range
        else:
            xlim = f_ax
    
        if p_range is not None:
            ylim = p_range
        else:
            ylim = X_plot
    
        # set the limits of the plot to the limits of the data
        plt.axis([xlim.min(), xlim.max(), ylim.min(), ylim.max()])
    
        plt.title(title_str)
        plt.draw()
       
    # validate 'ix' argument    
    if ix is None:
        ix  = range(0, psd_data['PSD'].shape[1])
    elif np.isscalar(ix):
        ix = np.array([ix])
    
    # Check if ix has ONLY one element
    if len(ix) == 1:
        new_figure = False
        # Retrieve Current Axes handle from the Current Figure, if there is not
        # Current Figure, it's generated here       
        ax = plt.gca()
    else:
        new_figure = True

    for i_channel in ix:      
        if new_figure:
            plt.figure()
            ax = plt.gca()
        plot_one_psd(ax, 
                     psd_data['PSD'][:, i_channel], 
                     psd_data['freq_axis'], 
                     psd_data['channel_names'][i_channel],
                     p_range, f_range)    


def plot_signal(x, fs, name=None):
    """Behaves as matplotlib.pyplot.plot(x) but X axis is definded by `fs` [Hz]
    
    Parameters
    ----------
    x : 
        1D or 2D Signals as column vectors 
    fs :
        Sampling frequency in Hz
    name :
        Name of the signal (Default 'Signal-01')
    """
    
    # Create time vector
    time_vector = np.arange(x.shape[0])/fs
    
    plt.plot(time_vector,x)
    plt.xlabel('time (s)')
    plt.xlim([time_vector.min(), time_vector.max()])
    
    if name is None:
        name = 'Signal-01'
    
    plt.title(name)
    plt.draw()

if __name__ == '__main__':
        
    # Example data
    fs = 256
    t_5s = np.arange(20*fs)/fs
    freqs = np.arange(1,101)
    x = np.asarray([np.sin(8*2*np.pi*t_5s), np.sin(25*2*np.pi*t_5s)])
    
    x = np.transpose(x)
    # x is composed by two signals:
        # 1) a 8  Hz sine wave
        # 2) a 25 hz sine wave   
    
    # Compute modulation spectrogram with CWT 
    w = wavelet_modulation_spectrogram(x, fs)
    
    # Compute modulation spectrogram with STFT
    f = strfft_modulation_spectrogram(x, fs, 1*fs, 0.5*fs)
    
    plot_modulation_spectrogram_data(w)
    plot_spectrogram_data(w['spectrogram_data'])
    
    plot_modulation_spectrogram_data(f, c_map='jet')
    plot_spectrogram_data(f['spectrogram_data'], c_map='jet')    